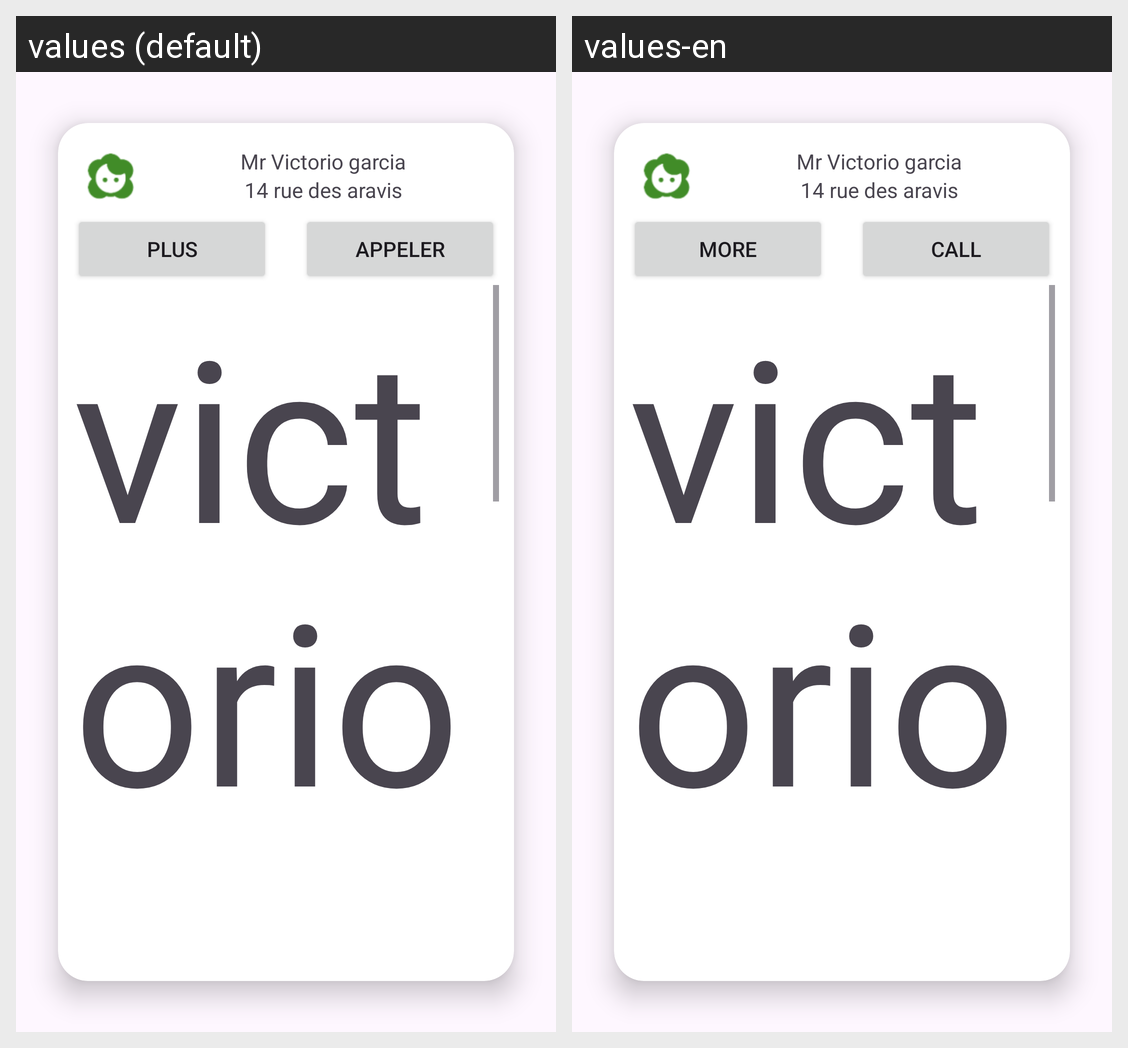

Locale-by-locale string values for the Android screen shown in this grid:
Android screen res/layout/activity_main.xml rendered under 2 locales, left to right: values (default), values-en. Device: Nexus 5 (rendered at 1080×1920; each locale shown at half size, 540×960, under a caption strip naming it); theme Theme.TP1.
Strings drawn on this screen, with the default value and each locale's value (text and hints the layout hard-codes, and strings that could not be matched under every locale, appear in the picture but are not listed):

more
  values: Plus
  values-en: More

call
  values: Appeler
  values-en: Call
